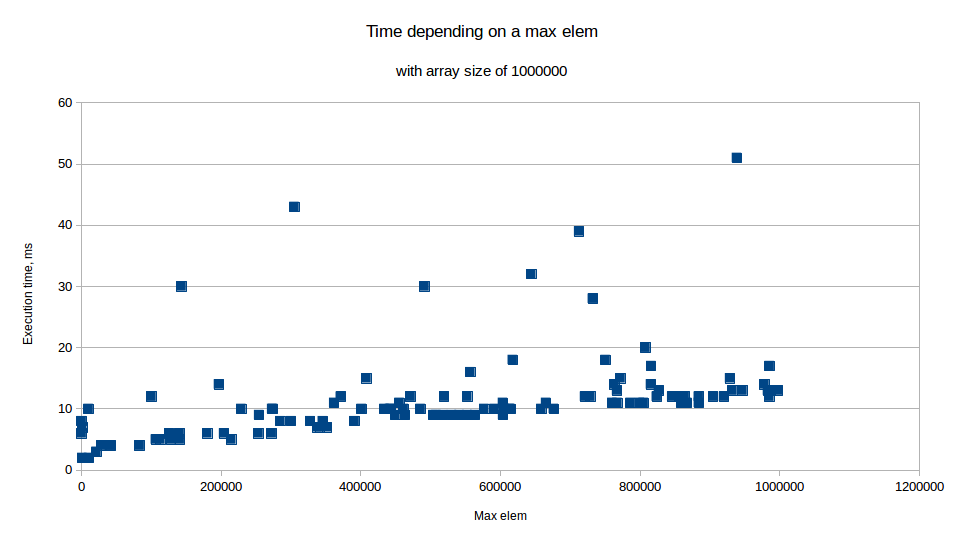

Data behind this chart, as committed beside it:
10, 6
100, 8
1000, 7
10000, 10
100000, 12
732044, 28
712363, 39
304769, 43
643894, 32
938377, 51
143081, 30
491045, 30
556625, 16
196560, 14
815630, 17
750311, 18
519216, 12
361666, 11
272800, 10
807381, 20
617348, 18
471037, 12
274300, 10
371052, 12
766722, 13
407892, 15
433658, 10
485330, 10
441577, 10
720808, 12
125445, 6
461093, 10
603295, 11
826578, 13
443195, 10
455206, 11
401030, 10
552231, 12
284622, 8
327325, 8
728622, 12
928466, 15
665099, 11
815182, 14
977798, 14
759968, 11
997452, 13
767245, 11
337607, 7
28413, 4
214352, 5
931959, 13
563624, 9
341233, 7
919848, 12
503761, 9
987222, 13
530291, 9
21305, 3
799369, 11
923, 2
... 50 more rows
